Labelled photos from "Dataset", an image-classification folder in daffakurnia11/Coffee-Beans-Roast-Level-Classification. The possible labels are: dark roast, green, light roast, medium roast.

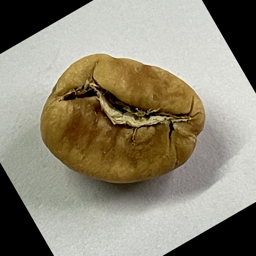
Label: light roast

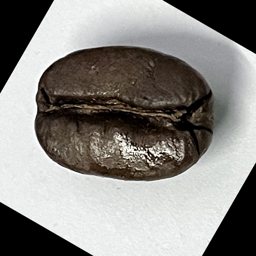
Label: dark roast

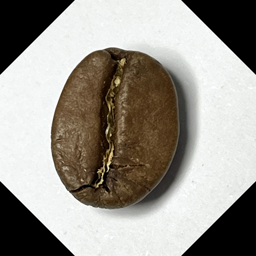
Label: medium roast

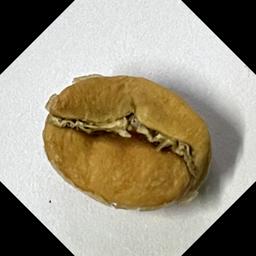
Label: light roast

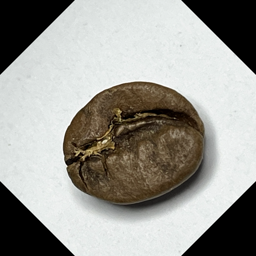
Label: medium roast

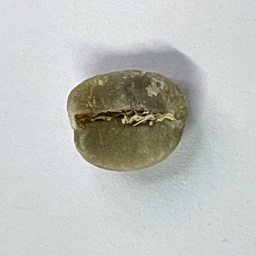
Label: green
